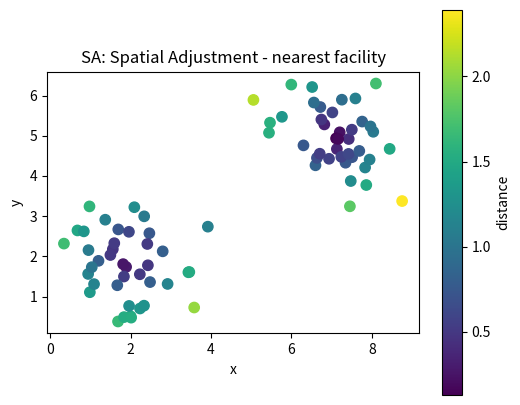
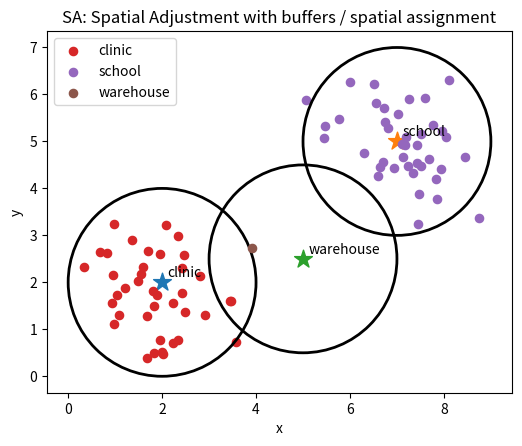

Reproduce these figures in Python, in order.
# Shared setup for browser-friendly geospatial examples.
# These notebooks avoid heavy compiled GIS dependencies so they run well in JupyterLite/Pyodide.
import math
import random
from collections import defaultdict, deque
import numpy as np
import pandas as pd
import matplotlib.pyplot as plt

random.seed(7)
np.random.seed(7)

def make_points(n=60, centers=((2, 2), (7, 5)), spread=0.85):
    """Create clustered x/y observations with simple attributes."""
    pts = []
    for i in range(n):
        cx, cy = centers[i % len(centers)]
        x = np.random.normal(cx, spread)
        y = np.random.normal(cy, spread)
        pts.append({'id': i, 'x': x, 'y': y, 'group': chr(65 + (i % len(centers))), 'value': 10 + 2*x + y + np.random.normal(0, 1)})
    return pd.DataFrame(pts)

def grid_surface(nx=80, ny=60):
    """Synthetic elevation-like raster with hills and noise."""
    x = np.linspace(0, 10, nx)
    y = np.linspace(0, 8, ny)
    X, Y = np.meshgrid(x, y)
    Z = 70*np.exp(-((X-3.0)**2 + (Y-5.5)**2)/5.0) + 45*np.exp(-((X-7.5)**2 + (Y-2.5)**2)/3.0)
    Z += 4*np.sin(X*1.7) + 3*np.cos(Y*2.1)
    return X, Y, Z

def plot_points(df, title='Point layer', value_col='value'):
    fig, ax = plt.subplots(figsize=(6, 5))
    s = ax.scatter(df['x'], df['y'], c=df[value_col], s=55)
    ax.set_title(title)
    ax.set_xlabel('x')
    ax.set_ylabel('y')
    ax.set_aspect('equal', adjustable='box')
    fig.colorbar(s, ax=ax, label=value_col)
    plt.show()

def plot_raster(Z, title='Raster surface'):
    fig, ax = plt.subplots(figsize=(6, 5))
    im = ax.imshow(Z, origin='lower', extent=[0, 10, 0, 8])
    ax.set_title(title)
    ax.set_xlabel('x')
    ax.set_ylabel('y')
    fig.colorbar(im, ax=ax)
    plt.show()

def distance(a, b):
    return math.hypot(a[0]-b[0], a[1]-b[1])

def nearest_neighbor(df, facilities):
    rows = []
    for _, r in df.iterrows():
        dists = [(name, distance((r.x, r.y), xy)) for name, xy in facilities.items()]
        name, d = min(dists, key=lambda t: t[1])
        rows.append((name, d))
    out = df.copy()
    out['nearest'] = [r[0] for r in rows]
    out['distance'] = [r[1] for r in rows]
    return out

def moving_average_2d(A, radius=1):
    B = np.zeros_like(A, dtype=float)
    for i in range(A.shape[0]):
        for j in range(A.shape[1]):
            r0, r1 = max(0, i-radius), min(A.shape[0], i+radius+1)
            c0, c1 = max(0, j-radius), min(A.shape[1], j+radius+1)
            B[i, j] = A[r0:r1, c0:c1].mean()
    return B


# SA: Spatial Adjustment mini-lab
points = make_points(80)
facilities = {'clinic': (2, 2), 'school': (7, 5), 'warehouse': (5, 2.5)}
assigned = nearest_neighbor(points, facilities)
plot_points(assigned, 'SA: Spatial Adjustment - nearest facility', 'distance')

fig, ax = plt.subplots(figsize=(6, 5))
for facility, (x, y) in facilities.items():
    ax.scatter(x, y, marker='*', s=180)
    ax.text(x + 0.12, y + 0.12, facility)
for facility, group in assigned.groupby('nearest'):
    ax.scatter(group['x'], group['y'], s=35, label=facility)
    # Draw a simple buffer ring around each facility.
    fx, fy = facilities[facility]
    ring = plt.Circle((fx, fy), radius=2.0, fill=False, linewidth=2)
    ax.add_patch(ring)
ax.set_title('SA: Spatial Adjustment with buffers / spatial assignment')
ax.set_xlabel('x'); ax.set_ylabel('y'); ax.legend(); ax.set_aspect('equal'); plt.show()

assigned.groupby('nearest').agg(features=('id','count'), average_distance=('distance','mean'), average_value=('value','mean')).round(2)
